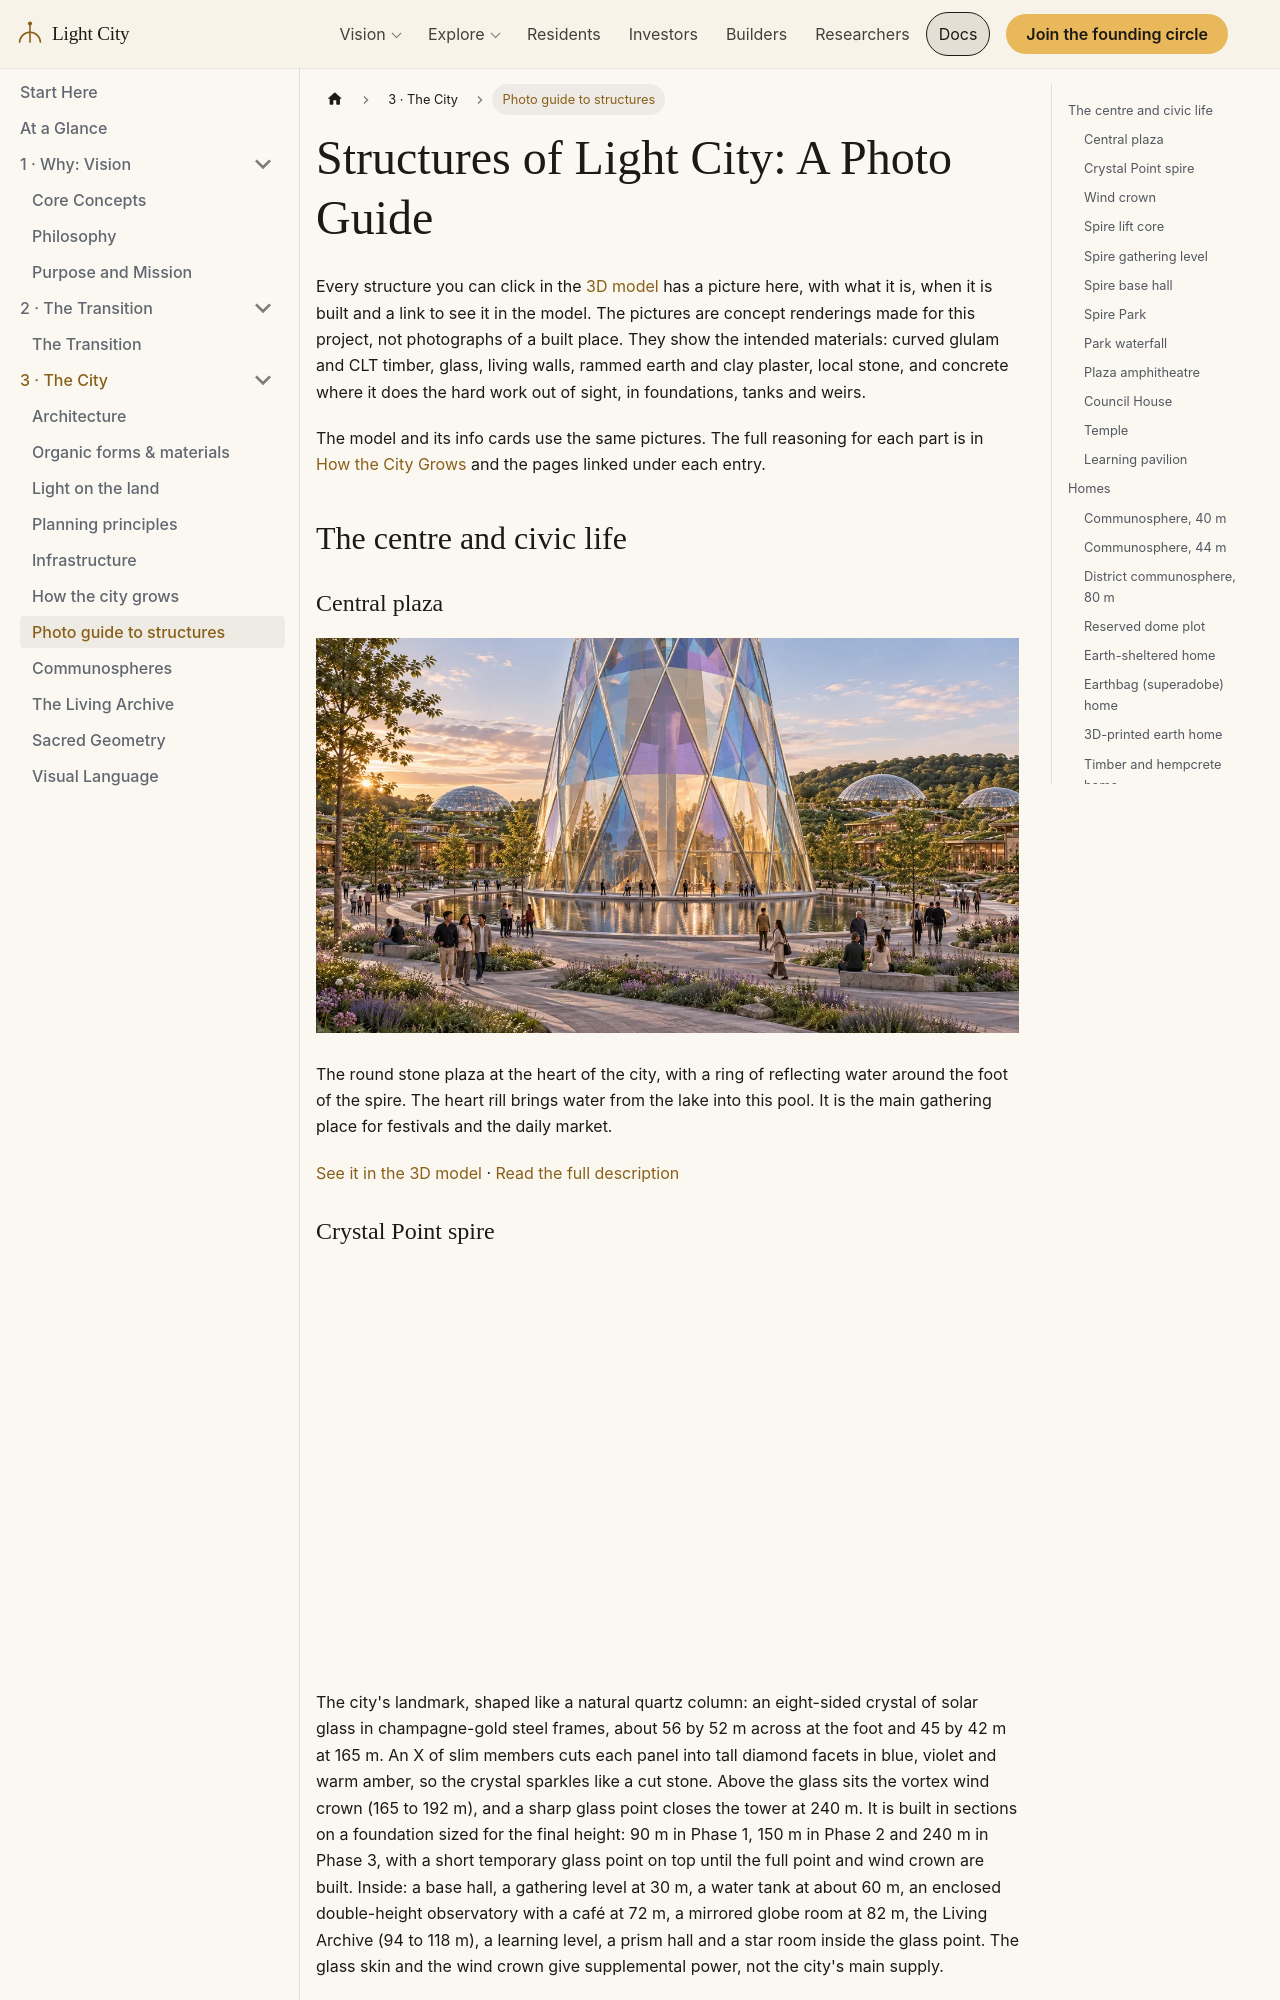

repository: szemkoff/light-city-project · page: docs/design/structures/index.html · generator: docusaurus

---
id: structures
title: "Structures of Light City: A Photo Guide"
sidebar_label: Photo guide to structures
description: A photograph-style rendering of every structure type in the Light City 3D model, with what it is, when it is built and where to see it in the model.
---

# Structures of Light City: A Photo Guide

Every structure you can click in the [3D model](pathname:///model/index.html) has a picture here, with what it is, when it is built and a link to see it in the model. The pictures are concept renderings made for this project, not photographs of a built place. They show the intended materials: curved glulam and CLT timber, glass, living walls, rammed earth and clay plaster, local stone, and concrete where it does the hard work out of sight, in foundations, tanks and weirs.

The model and its info cards use the same pictures. The full reasoning for each part is in [How the City Grows](/docs/design/growth-plan) and the pages linked under each entry.

## The centre and civic life
